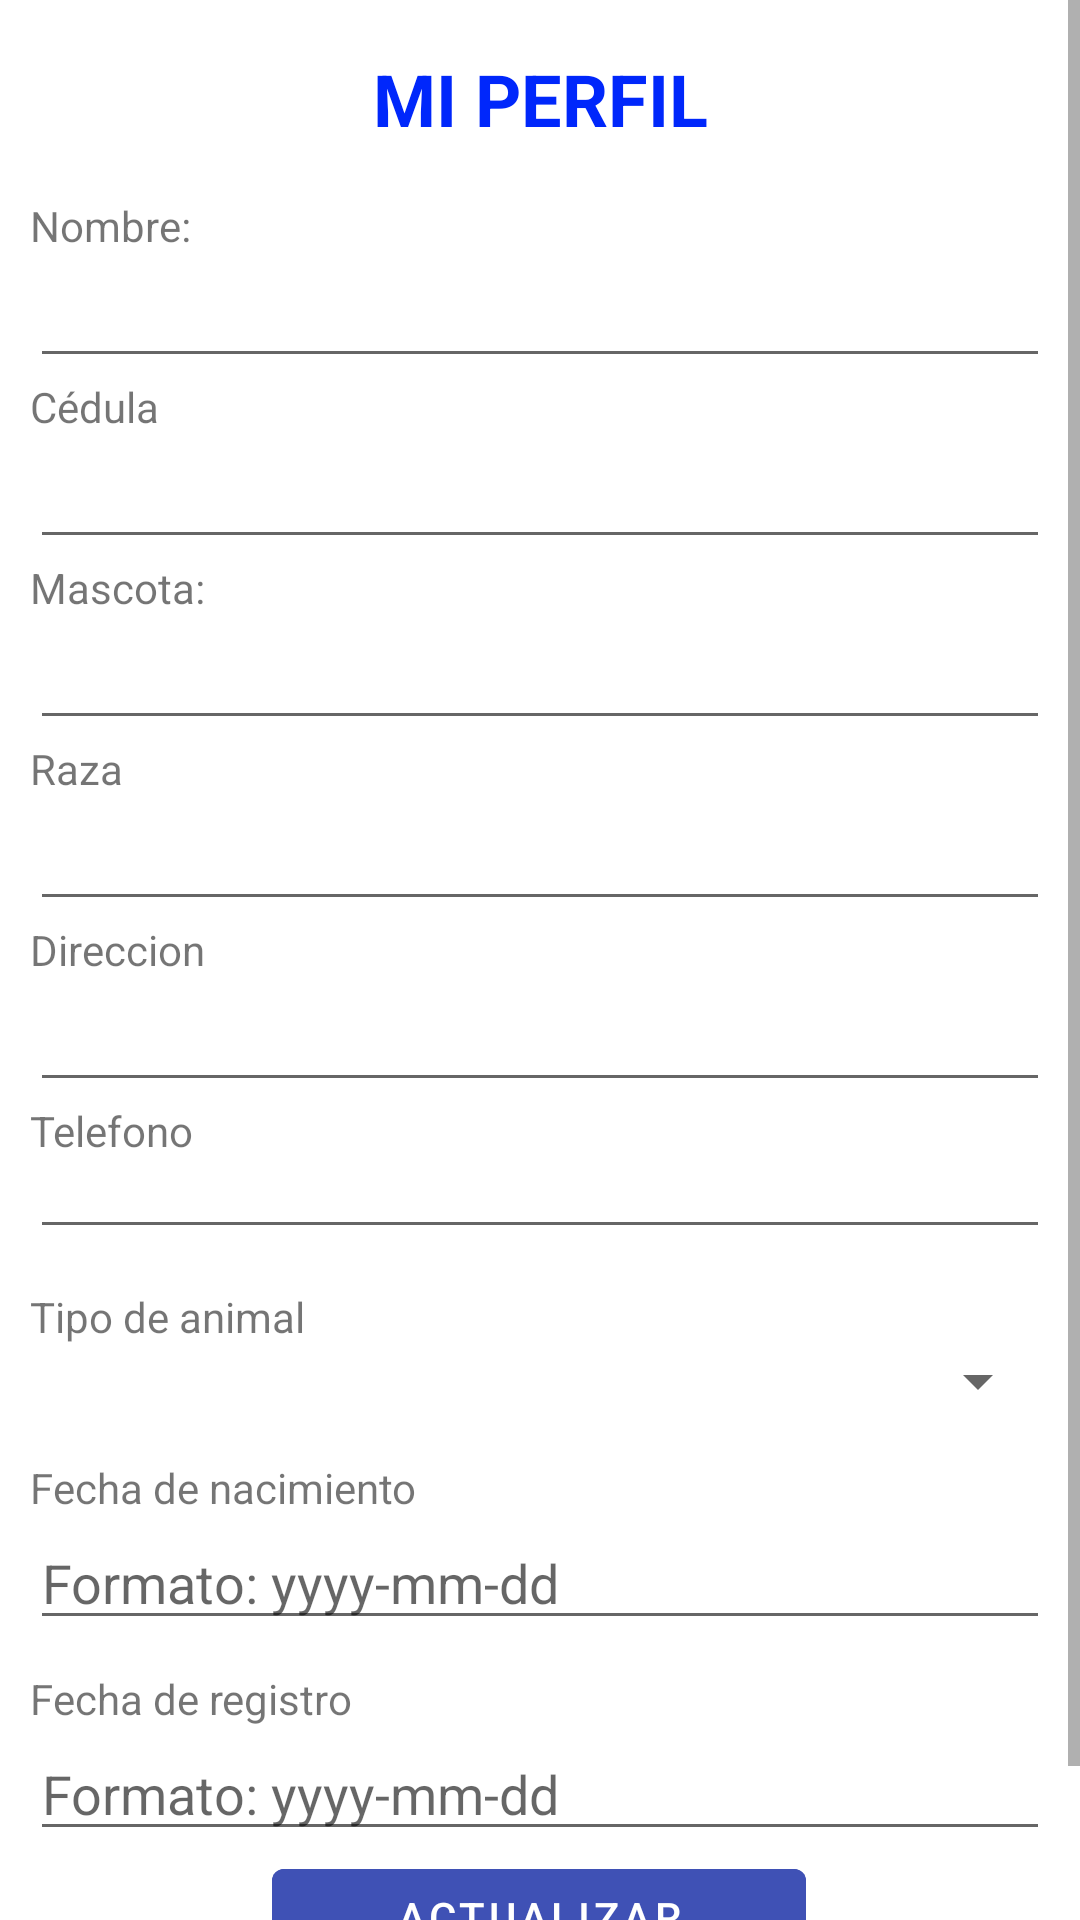

Write the Android layout XML for this screen, with the resource values it uses.
<!-- AndroidManifest.xml: application theme Theme.App9AB2023 -->
<!-- res/layout/activity_mascota.xml -->
<?xml version="1.0" encoding="utf-8"?>
<androidx.constraintlayout.widget.ConstraintLayout xmlns:android="http://schemas.android.com/apk/res/android"
    xmlns:app="http://schemas.android.com/apk/res-auto"
    xmlns:tools="http://schemas.android.com/tools"
    android:layout_width="match_parent"
    android:layout_height="match_parent"
    tools:context=".MascotaActivity">

    <ScrollView
        android:layout_width="match_parent"
        android:layout_height="match_parent"
        tools:layout_editor_absoluteX="0dp"
        tools:layout_editor_absoluteY="0dp">


        <LinearLayout
            android:layout_width="match_parent"
            android:layout_height="wrap_content"
            android:layout_marginLeft="30px"
            android:layout_marginRight="30px"
            android:orientation="vertical">

            <Space
                android:layout_width="match_parent"
                android:layout_height="50px" />

            <TextView
                android:id="@+id/textView"
                android:layout_width="match_parent"
                android:layout_height="wrap_content"
                android:text="MI PERFIL"
                android:textAlignment="center"
                android:textColor="#0027FB"
                android:textSize="24sp"
                android:textStyle="bold" />

            <Space
                android:layout_width="match_parent"
                android:layout_height="50px" />

            <TextView
                android:id="@+id/textView2"
                android:layout_width="match_parent"
                android:layout_height="wrap_content"
                android:text="Nombre:" />

            <EditText
                android:id="@+id/idDuenoMas"
                android:layout_width="match_parent"
                android:layout_height="wrap_content"
                android:ems="10"
                android:inputType="text" />

            <com.google.android.material.textfield.TextInputLayout
                android:layout_width="match_parent"
                android:layout_height="match_parent" />

            <com.google.android.material.textfield.TextInputLayout
                android:layout_width="match_parent"
                android:layout_height="match_parent" />

            <TextView
                android:id="@+id/textView10"
                android:layout_width="match_parent"
                android:layout_height="wrap_content"
                android:text="Cédula" />

            <EditText
                android:id="@+id/idCedulaMas"
                android:layout_width="match_parent"
                android:layout_height="wrap_content"
                android:digits="@string/lbl_num"
                android:ems="10"
                android:gravity="start|top"
                android:inputType="textMultiLine" />

            <TextView
                android:id="@+id/textView9"
                android:layout_width="match_parent"
                android:layout_height="wrap_content"
                android:text="Mascota:" />

            <EditText
                android:id="@+id/idCodigoMas"
                android:layout_width="match_parent"
                android:layout_height="wrap_content"
                android:ems="10"
                android:inputType="text" />

            <TextView
                android:id="@+id/textView16"
                android:layout_width="match_parent"
                android:layout_height="wrap_content"
                android:text="Raza" />

            <EditText
                android:id="@+id/idEdadMas"
                android:layout_width="match_parent"
                android:layout_height="wrap_content"
                android:digits="@string/lbl_num"
                android:ems="10"
                android:gravity="start|top"
                android:inputType="textMultiLine" />

            <TextView
                android:id="@+id/textView17"
                android:layout_width="match_parent"
                android:layout_height="wrap_content"
                android:text="Direccion" />

            <EditText
                android:id="@+id/idDireccionMas"
                android:layout_width="match_parent"
                android:layout_height="wrap_content"
                android:digits="@string/lbl_alfab"
                android:ems="10"
                android:gravity="start|top"
                android:inputType="textMultiLine" />

            <TextView
                android:id="@+id/textView18"
                android:layout_width="match_parent"
                android:layout_height="wrap_content"
                android:text="Telefono" />

            <EditText
                android:id="@+id/idTelefonoMas"
                android:layout_width="match_parent"
                android:layout_height="30dp"
                android:digits="@string/lbl_num"
                android:ems="10"
                android:gravity="start|top"
                android:inputType="textMultiLine" />

            <Space
                android:layout_width="match_parent"
                android:layout_height="13dp" />

            <TextView
                android:id="@+id/textView11"
                android:layout_width="match_parent"
                android:layout_height="wrap_content"
                android:text="Tipo de animal" />

            <Spinner
                android:id="@+id/cmbTipoAnimal"
                android:layout_width="match_parent"
                android:layout_height="wrap_content" />

            <Space
                android:layout_width="match_parent"
                android:layout_height="14dp" />

            <TextView
                android:id="@+id/textView12"
                android:layout_width="match_parent"
                android:layout_height="wrap_content"
                android:text="Fecha de nacimiento" />

            <EditText
                android:id="@+id/idFechaNacMas"
                android:layout_width="match_parent"
                android:layout_height="wrap_content"
                android:clickable="true"
                android:ems="10"
                android:enabled="true"
                android:focusable="false"
                android:hint="Formato: yyyy-mm-dd"
                android:inputType="textPersonName"
                android:onClick="mostrar_fecha" />

            <Space
                android:layout_width="match_parent"
                android:layout_height="10dp" />

            <TextView
                android:id="@+id/textView13"
                android:layout_width="match_parent"
                android:layout_height="wrap_content"
                android:text="Fecha de registro" />

            <EditText
                android:id="@+id/idFechaIngMas"
                android:layout_width="match_parent"
                android:layout_height="wrap_content"
                android:clickable="true"
                android:ems="10"
                android:enabled="true"
                android:focusable="false"
                android:hint="Formato: yyyy-mm-dd"
                android:inputType="textPersonName"
                android:onClick="mostrar_fecha2" />

            <Space
                android:layout_width="match_parent"
                android:layout_height="wrap_content" />

            <Space
                android:layout_width="match_parent"
                android:layout_height="wrap_content" />

            <androidx.constraintlayout.widget.ConstraintLayout
                android:layout_width="match_parent"
                android:layout_height="79dp">

                <Button
                    android:id="@+id/button"
                    android:layout_width="178dp"
                    android:layout_height="60dp"
                    android:backgroundTint="#3F51B5"
                    android:onClick="Ingresar_mascota"
                    android:text="ACTUALIZAR DATOS"
                    app:layout_constraintEnd_toEndOf="parent"
                    app:layout_constraintHorizontal_bias="0.497"
                    app:layout_constraintStart_toStartOf="parent"
                    tools:layout_editor_absoluteY="16dp" />
            </androidx.constraintlayout.widget.ConstraintLayout>

        </LinearLayout>
    </ScrollView>

</androidx.constraintlayout.widget.ConstraintLayout>
<!-- resources referenced by this layout -->
<resources>
  <string name="lbl_alfab">abcdefghijklmnñopqrstuvwxyz ABCDEFGHIJKLMNÑOPQURSTUVWXYZ</string>
  <string name="lbl_num">1234567890</string>
  <style name="Theme.App9AB2023" parent="Theme.MaterialComponents.DayNight.NoActionBar">
          
          <item name="colorPrimary">@color/purple_500</item>
          <item name="colorPrimaryVariant">@color/purple_700</item>
          <item name="colorOnPrimary">@color/white</item>
          
          <item name="colorSecondary">@color/teal_200</item>
          <item name="colorSecondaryVariant">@color/teal_700</item>
          <item name="colorOnSecondary">@color/black</item>
          
          <item name="android:statusBarColor">?attr/colorPrimaryVariant</item>
          
      </style>
  <color name="purple_500">#FF6200EE</color>
  <color name="purple_700">#FF3700B3</color>
  <color name="white">#FFFFFFFF</color>
  <color name="teal_200">#FF03DAC5</color>
  <color name="teal_700">#FF018786</color>
  <color name="black">#FF000000</color>
</resources>
